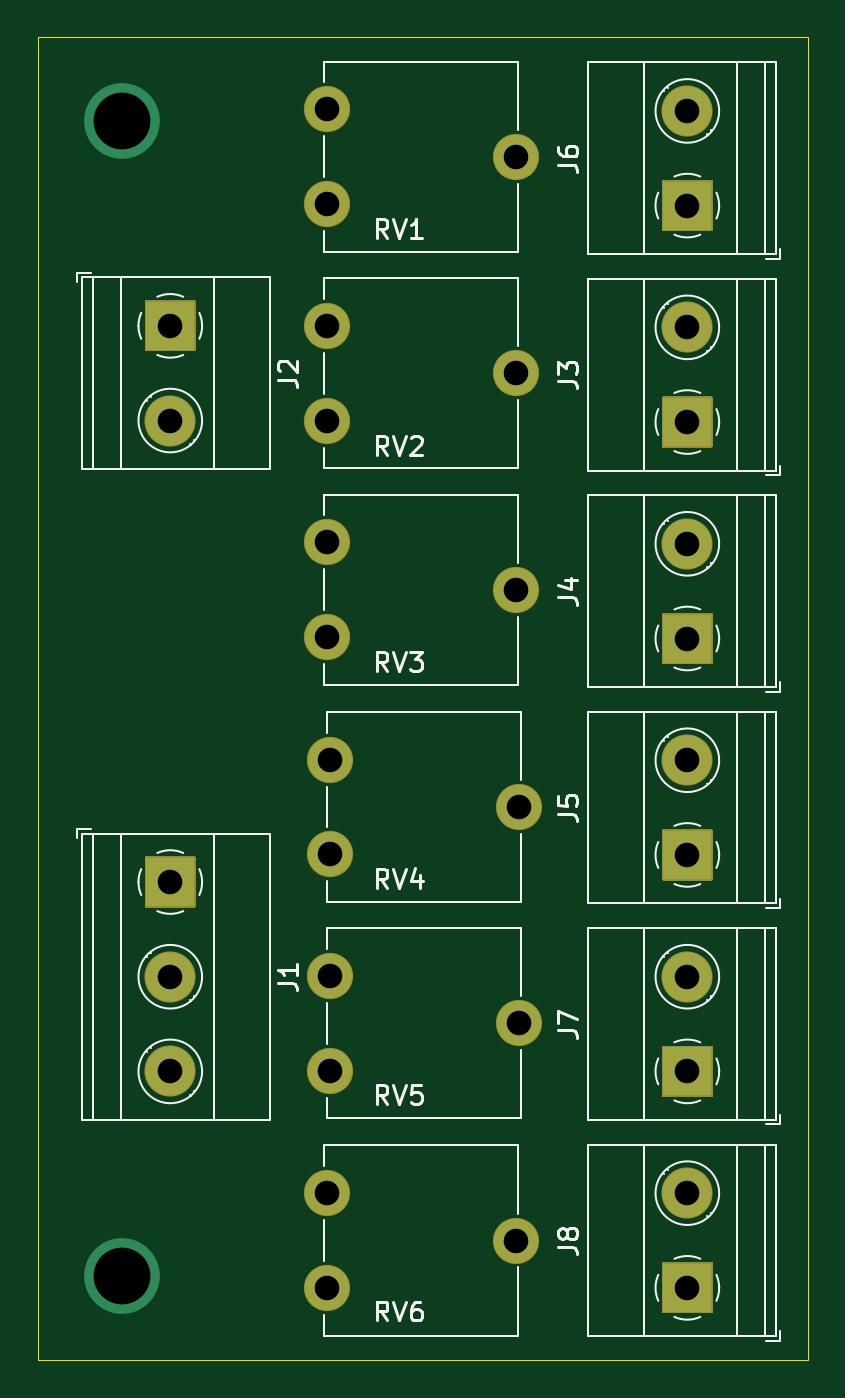
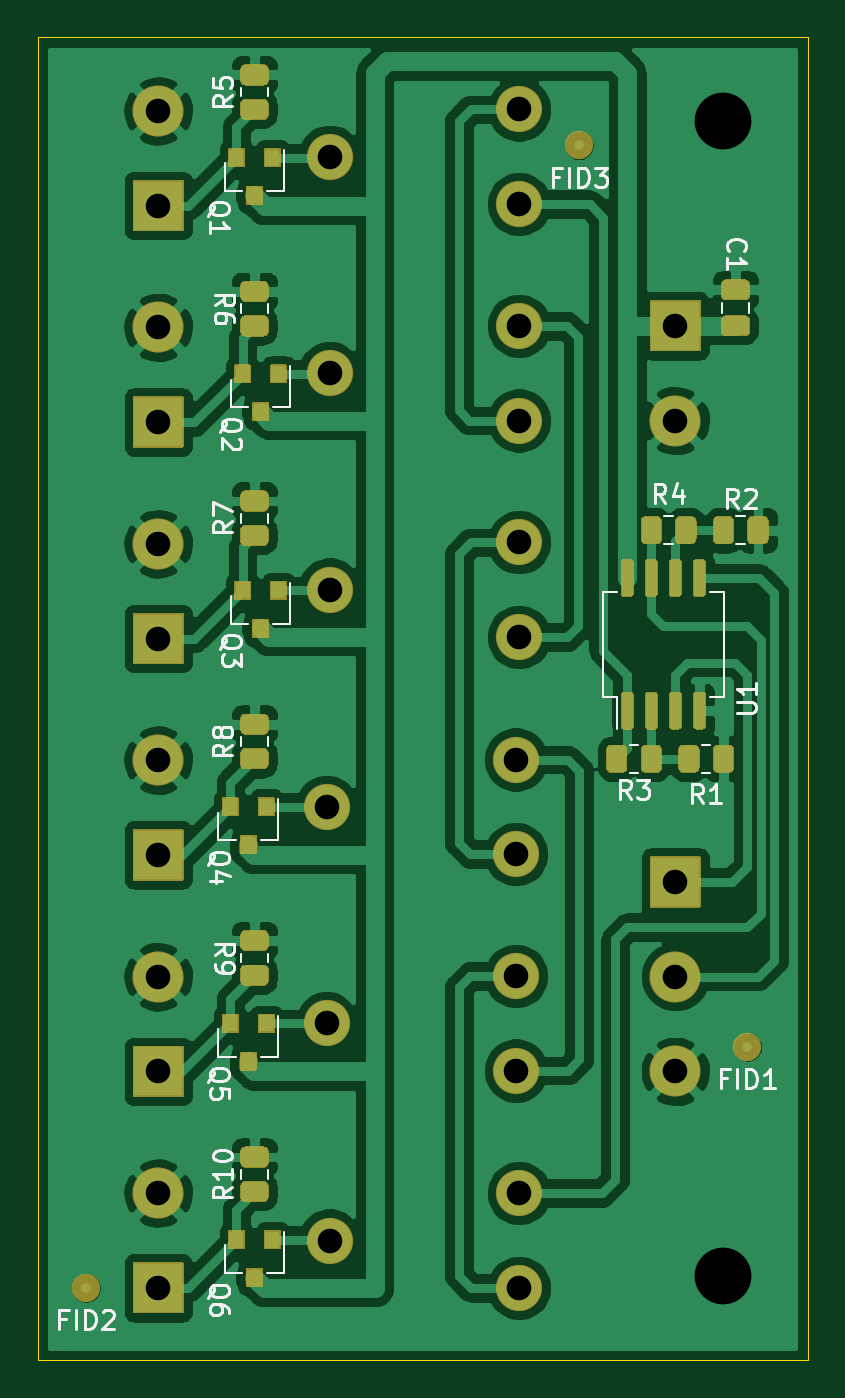
Circuit board: 11 layer files. Board 40.6 x 69.8 mm.
- bottom_copper: Lamls_Type3-B_Cu.gbr (157742 bytes)
- bottom_mask: Lamls_Type3-B_Mask.gbr (20890 bytes)
- paste: Lamls_Type3-B_Paste.gbr (11439 bytes)
- bottom_silk: Lamls_Type3-B_SilkS.gbr (19906 bytes)
- outline: Lamls_Type3-Edge_Cuts.gbr (698 bytes)
- top_copper: Lamls_Type3-F_Cu.gbr (2997 bytes)
- top_mask: Lamls_Type3-F_Mask.gbr (4156 bytes)
- paste: Lamls_Type3-F_Paste.gbr (464 bytes)
- top_silk: Lamls_Type3-F_SilkS.gbr (20843 bytes)
- drill: Lamls_Type3-NPTH.drl (271 bytes)
- drill: Lamls_Type3-PTH.drl (787 bytes)

=== bottom_copper: Lamls_Type3-B_Cu.gbr (157742 bytes, source omitted) ===
=== bottom_mask: Lamls_Type3-B_Mask.gbr (20890 bytes, source omitted) ===
=== paste: Lamls_Type3-B_Paste.gbr (11439 bytes, source omitted) ===
=== bottom_silk: Lamls_Type3-B_SilkS.gbr (19906 bytes, source omitted) ===
=== outline: Lamls_Type3-Edge_Cuts.gbr ===
%TF.GenerationSoftware,KiCad,Pcbnew,(5.1.10)-1*%
%TF.CreationDate,2021-08-17T16:01:40+03:00*%
%TF.ProjectId,Lamls_Type3,4c616d6c-735f-4547-9970-65332e6b6963,rev?*%
%TF.SameCoordinates,Original*%
%TF.FileFunction,Profile,NP*%
%FSLAX46Y46*%
G04 Gerber Fmt 4.6, Leading zero omitted, Abs format (unit mm)*
G04 Created by KiCad (PCBNEW (5.1.10)-1) date 2021-08-17 16:01:40*
%MOMM*%
%LPD*%
G01*
G04 APERTURE LIST*
%TA.AperFunction,Profile*%
%ADD10C,0.050000*%
%TD*%
G04 APERTURE END LIST*
D10*
X144780000Y-60960000D02*
X185420000Y-60960000D01*
X144780000Y-130810000D02*
X144780000Y-60960000D01*
X185420000Y-130810000D02*
X144780000Y-130810000D01*
X185420000Y-60960000D02*
X185420000Y-130810000D01*
M02*

=== top_copper: Lamls_Type3-F_Cu.gbr ===
%TF.GenerationSoftware,KiCad,Pcbnew,(5.1.10)-1*%
%TF.CreationDate,2021-08-17T16:01:40+03:00*%
%TF.ProjectId,Lamls_Type3,4c616d6c-735f-4547-9970-65332e6b6963,rev?*%
%TF.SameCoordinates,Original*%
%TF.FileFunction,Copper,L1,Top*%
%TF.FilePolarity,Positive*%
%FSLAX46Y46*%
G04 Gerber Fmt 4.6, Leading zero omitted, Abs format (unit mm)*
G04 Created by KiCad (PCBNEW (5.1.10)-1) date 2021-08-17 16:01:40*
%MOMM*%
%LPD*%
G01*
G04 APERTURE LIST*
%TA.AperFunction,ComponentPad*%
%ADD10C,2.340000*%
%TD*%
%TA.AperFunction,ComponentPad*%
%ADD11C,2.600000*%
%TD*%
%TA.AperFunction,ComponentPad*%
%ADD12R,2.600000X2.600000*%
%TD*%
%TA.AperFunction,ViaPad*%
%ADD13C,4.000000*%
%TD*%
G04 APERTURE END LIST*
D10*
%TO.P,RV6,1*%
%TO.N,Net-(RV5-Pad3)*%
X160020000Y-127000000D03*
%TO.P,RV6,2*%
%TO.N,Net-(Q6-Pad1)*%
X170020000Y-124500000D03*
%TO.P,RV6,3*%
%TO.N,Net-(R4-Pad2)*%
X160020000Y-122000000D03*
%TD*%
%TO.P,RV5,1*%
%TO.N,Net-(RV4-Pad3)*%
X160180000Y-115530000D03*
%TO.P,RV5,2*%
%TO.N,Net-(Q5-Pad1)*%
X170180000Y-113030000D03*
%TO.P,RV5,3*%
%TO.N,Net-(RV5-Pad3)*%
X160180000Y-110530000D03*
%TD*%
%TO.P,RV4,1*%
%TO.N,Net-(RV3-Pad3)*%
X160180000Y-104100000D03*
%TO.P,RV4,2*%
%TO.N,Net-(Q4-Pad1)*%
X170180000Y-101600000D03*
%TO.P,RV4,3*%
%TO.N,Net-(RV4-Pad3)*%
X160180000Y-99100000D03*
%TD*%
%TO.P,RV3,1*%
%TO.N,Net-(RV2-Pad3)*%
X160020000Y-92630000D03*
%TO.P,RV3,2*%
%TO.N,Net-(Q3-Pad1)*%
X170020000Y-90130000D03*
%TO.P,RV3,3*%
%TO.N,Net-(RV3-Pad3)*%
X160020000Y-87630000D03*
%TD*%
%TO.P,RV2,1*%
%TO.N,Net-(RV1-Pad3)*%
X160020000Y-81200000D03*
%TO.P,RV2,2*%
%TO.N,Net-(Q2-Pad1)*%
X170020000Y-78700000D03*
%TO.P,RV2,3*%
%TO.N,Net-(RV2-Pad3)*%
X160020000Y-76200000D03*
%TD*%
%TO.P,RV1,1*%
%TO.N,Net-(R3-Pad2)*%
X160020000Y-69770000D03*
%TO.P,RV1,2*%
%TO.N,Net-(Q1-Pad1)*%
X170020000Y-67270000D03*
%TO.P,RV1,3*%
%TO.N,Net-(RV1-Pad3)*%
X160020000Y-64770000D03*
%TD*%
D11*
%TO.P,J8,2*%
%TO.N,GND*%
X179070000Y-122000000D03*
D12*
%TO.P,J8,1*%
%TO.N,Net-(J8-Pad1)*%
X179070000Y-127000000D03*
%TD*%
D11*
%TO.P,J7,2*%
%TO.N,GND*%
X179070000Y-110570000D03*
D12*
%TO.P,J7,1*%
%TO.N,Net-(J7-Pad1)*%
X179070000Y-115570000D03*
%TD*%
D11*
%TO.P,J6,2*%
%TO.N,GND*%
X179070000Y-64850000D03*
D12*
%TO.P,J6,1*%
%TO.N,Net-(J6-Pad1)*%
X179070000Y-69850000D03*
%TD*%
D11*
%TO.P,J5,2*%
%TO.N,GND*%
X179070000Y-99140000D03*
D12*
%TO.P,J5,1*%
%TO.N,Net-(J5-Pad1)*%
X179070000Y-104140000D03*
%TD*%
D11*
%TO.P,J4,2*%
%TO.N,GND*%
X179070000Y-87710000D03*
D12*
%TO.P,J4,1*%
%TO.N,Net-(J4-Pad1)*%
X179070000Y-92710000D03*
%TD*%
D11*
%TO.P,J3,2*%
%TO.N,GND*%
X179070000Y-76280000D03*
D12*
%TO.P,J3,1*%
%TO.N,Net-(J3-Pad1)*%
X179070000Y-81280000D03*
%TD*%
D11*
%TO.P,J2,2*%
%TO.N,GND*%
X151765000Y-81200000D03*
D12*
%TO.P,J2,1*%
%TO.N,+12V*%
X151765000Y-76200000D03*
%TD*%
D11*
%TO.P,J1,3*%
%TO.N,GND*%
X151765000Y-115570000D03*
%TO.P,J1,2*%
%TO.N,Net-(J1-Pad2)*%
X151765000Y-110570000D03*
D12*
%TO.P,J1,1*%
%TO.N,Net-(J1-Pad1)*%
X151765000Y-105570000D03*
%TD*%
D13*
%TO.N,GND*%
X149225000Y-65405000D03*
X149225000Y-126365000D03*
%TD*%
M02*

=== top_mask: Lamls_Type3-F_Mask.gbr ===
%TF.GenerationSoftware,KiCad,Pcbnew,(5.1.10)-1*%
%TF.CreationDate,2021-08-17T16:01:40+03:00*%
%TF.ProjectId,Lamls_Type3,4c616d6c-735f-4547-9970-65332e6b6963,rev?*%
%TF.SameCoordinates,Original*%
%TF.FileFunction,Soldermask,Top*%
%TF.FilePolarity,Negative*%
%FSLAX46Y46*%
G04 Gerber Fmt 4.6, Leading zero omitted, Abs format (unit mm)*
G04 Created by KiCad (PCBNEW (5.1.10)-1) date 2021-08-17 16:01:40*
%MOMM*%
%LPD*%
G01*
G04 APERTURE LIST*
%ADD10C,2.442000*%
%ADD11C,2.702000*%
G04 APERTURE END LIST*
D10*
%TO.C,RV6*%
X160020000Y-127000000D03*
X170020000Y-124500000D03*
X160020000Y-122000000D03*
%TD*%
%TO.C,RV5*%
X160180000Y-115530000D03*
X170180000Y-113030000D03*
X160180000Y-110530000D03*
%TD*%
%TO.C,RV4*%
X160180000Y-104100000D03*
X170180000Y-101600000D03*
X160180000Y-99100000D03*
%TD*%
%TO.C,RV3*%
X160020000Y-92630000D03*
X170020000Y-90130000D03*
X160020000Y-87630000D03*
%TD*%
%TO.C,RV2*%
X160020000Y-81200000D03*
X170020000Y-78700000D03*
X160020000Y-76200000D03*
%TD*%
%TO.C,RV1*%
X160020000Y-69770000D03*
X170020000Y-67270000D03*
X160020000Y-64770000D03*
%TD*%
D11*
%TO.C,J8*%
X179070000Y-122000000D03*
G36*
G01*
X180370000Y-128351000D02*
X177770000Y-128351000D01*
G75*
G02*
X177719000Y-128300000I0J51000D01*
G01*
X177719000Y-125700000D01*
G75*
G02*
X177770000Y-125649000I51000J0D01*
G01*
X180370000Y-125649000D01*
G75*
G02*
X180421000Y-125700000I0J-51000D01*
G01*
X180421000Y-128300000D01*
G75*
G02*
X180370000Y-128351000I-51000J0D01*
G01*
G37*
%TD*%
%TO.C,J7*%
X179070000Y-110570000D03*
G36*
G01*
X180370000Y-116921000D02*
X177770000Y-116921000D01*
G75*
G02*
X177719000Y-116870000I0J51000D01*
G01*
X177719000Y-114270000D01*
G75*
G02*
X177770000Y-114219000I51000J0D01*
G01*
X180370000Y-114219000D01*
G75*
G02*
X180421000Y-114270000I0J-51000D01*
G01*
X180421000Y-116870000D01*
G75*
G02*
X180370000Y-116921000I-51000J0D01*
G01*
G37*
%TD*%
%TO.C,J6*%
X179070000Y-64850000D03*
G36*
G01*
X180370000Y-71201000D02*
X177770000Y-71201000D01*
G75*
G02*
X177719000Y-71150000I0J51000D01*
G01*
X177719000Y-68550000D01*
G75*
G02*
X177770000Y-68499000I51000J0D01*
G01*
X180370000Y-68499000D01*
G75*
G02*
X180421000Y-68550000I0J-51000D01*
G01*
X180421000Y-71150000D01*
G75*
G02*
X180370000Y-71201000I-51000J0D01*
G01*
G37*
%TD*%
%TO.C,J5*%
X179070000Y-99140000D03*
G36*
G01*
X180370000Y-105491000D02*
X177770000Y-105491000D01*
G75*
G02*
X177719000Y-105440000I0J51000D01*
G01*
X177719000Y-102840000D01*
G75*
G02*
X177770000Y-102789000I51000J0D01*
G01*
X180370000Y-102789000D01*
G75*
G02*
X180421000Y-102840000I0J-51000D01*
G01*
X180421000Y-105440000D01*
G75*
G02*
X180370000Y-105491000I-51000J0D01*
G01*
G37*
%TD*%
%TO.C,J4*%
X179070000Y-87710000D03*
G36*
G01*
X180370000Y-94061000D02*
X177770000Y-94061000D01*
G75*
G02*
X177719000Y-94010000I0J51000D01*
G01*
X177719000Y-91410000D01*
G75*
G02*
X177770000Y-91359000I51000J0D01*
G01*
X180370000Y-91359000D01*
G75*
G02*
X180421000Y-91410000I0J-51000D01*
G01*
X180421000Y-94010000D01*
G75*
G02*
X180370000Y-94061000I-51000J0D01*
G01*
G37*
%TD*%
%TO.C,J3*%
X179070000Y-76280000D03*
G36*
G01*
X180370000Y-82631000D02*
X177770000Y-82631000D01*
G75*
G02*
X177719000Y-82580000I0J51000D01*
G01*
X177719000Y-79980000D01*
G75*
G02*
X177770000Y-79929000I51000J0D01*
G01*
X180370000Y-79929000D01*
G75*
G02*
X180421000Y-79980000I0J-51000D01*
G01*
X180421000Y-82580000D01*
G75*
G02*
X180370000Y-82631000I-51000J0D01*
G01*
G37*
%TD*%
%TO.C,J2*%
X151765000Y-81200000D03*
G36*
G01*
X150465000Y-74849000D02*
X153065000Y-74849000D01*
G75*
G02*
X153116000Y-74900000I0J-51000D01*
G01*
X153116000Y-77500000D01*
G75*
G02*
X153065000Y-77551000I-51000J0D01*
G01*
X150465000Y-77551000D01*
G75*
G02*
X150414000Y-77500000I0J51000D01*
G01*
X150414000Y-74900000D01*
G75*
G02*
X150465000Y-74849000I51000J0D01*
G01*
G37*
%TD*%
%TO.C,J1*%
X151765000Y-115570000D03*
X151765000Y-110570000D03*
G36*
G01*
X150465000Y-104219000D02*
X153065000Y-104219000D01*
G75*
G02*
X153116000Y-104270000I0J-51000D01*
G01*
X153116000Y-106870000D01*
G75*
G02*
X153065000Y-106921000I-51000J0D01*
G01*
X150465000Y-106921000D01*
G75*
G02*
X150414000Y-106870000I0J51000D01*
G01*
X150414000Y-104270000D01*
G75*
G02*
X150465000Y-104219000I51000J0D01*
G01*
G37*
%TD*%
M02*

=== paste: Lamls_Type3-F_Paste.gbr ===
%TF.GenerationSoftware,KiCad,Pcbnew,(5.1.10)-1*%
%TF.CreationDate,2021-08-17T16:01:40+03:00*%
%TF.ProjectId,Lamls_Type3,4c616d6c-735f-4547-9970-65332e6b6963,rev?*%
%TF.SameCoordinates,Original*%
%TF.FileFunction,Paste,Top*%
%TF.FilePolarity,Positive*%
%FSLAX46Y46*%
G04 Gerber Fmt 4.6, Leading zero omitted, Abs format (unit mm)*
G04 Created by KiCad (PCBNEW (5.1.10)-1) date 2021-08-17 16:01:40*
%MOMM*%
%LPD*%
G01*
G04 APERTURE LIST*
G04 APERTURE END LIST*
M02*

=== top_silk: Lamls_Type3-F_SilkS.gbr (20843 bytes, source omitted) ===
=== drill: Lamls_Type3-NPTH.drl ===
M48
; DRILL file {KiCad (5.1.10)-1} date 08/17/21 16:01:35
; FORMAT={-:-/ absolute / inch / decimal}
; #@! TF.CreationDate,2021-08-17T16:01:35+03:00
; #@! TF.GenerationSoftware,Kicad,Pcbnew,(5.1.10)-1
; #@! TF.FileFunction,NonPlated,1,2,NPTH
FMAT,2
INCH
%
G90
G05
T0
M30

=== drill: Lamls_Type3-PTH.drl ===
M48
; DRILL file {KiCad (5.1.10)-1} date 08/17/21 16:01:35
; FORMAT={-:-/ absolute / inch / decimal}
; #@! TF.CreationDate,2021-08-17T16:01:35+03:00
; #@! TF.GenerationSoftware,Kicad,Pcbnew,(5.1.10)-1
; #@! TF.FileFunction,Plated,1,2,PTH
FMAT,2
INCH
T1C0.0512
T2C0.1181
%
G90
G05
T1
X5.975Y-3.0
X5.975Y-3.1969
X5.975Y-4.1563
X5.975Y-4.3531
X5.975Y-4.55
X6.3Y-2.55
X6.3Y-2.7469
X6.3Y-3.0
X6.3Y-3.1969
X6.3Y-3.45
X6.3Y-3.6469
X6.3Y-4.8031
X6.3Y-5.0
X6.3063Y-3.9016
X6.3063Y-4.0984
X6.3063Y-4.3516
X6.3063Y-4.5484
X6.6937Y-2.6484
X6.6937Y-3.0984
X6.6937Y-3.5484
X6.6937Y-4.9016
X6.7Y-4.0
X6.7Y-4.45
X7.05Y-2.5531
X7.05Y-2.75
X7.05Y-3.0031
X7.05Y-3.2
X7.05Y-3.4531
X7.05Y-3.65
X7.05Y-3.9031
X7.05Y-4.1
X7.05Y-4.3531
X7.05Y-4.55
X7.05Y-4.8031
X7.05Y-5.0
T2
X5.875Y-2.575
X5.875Y-4.975
T0
M30

